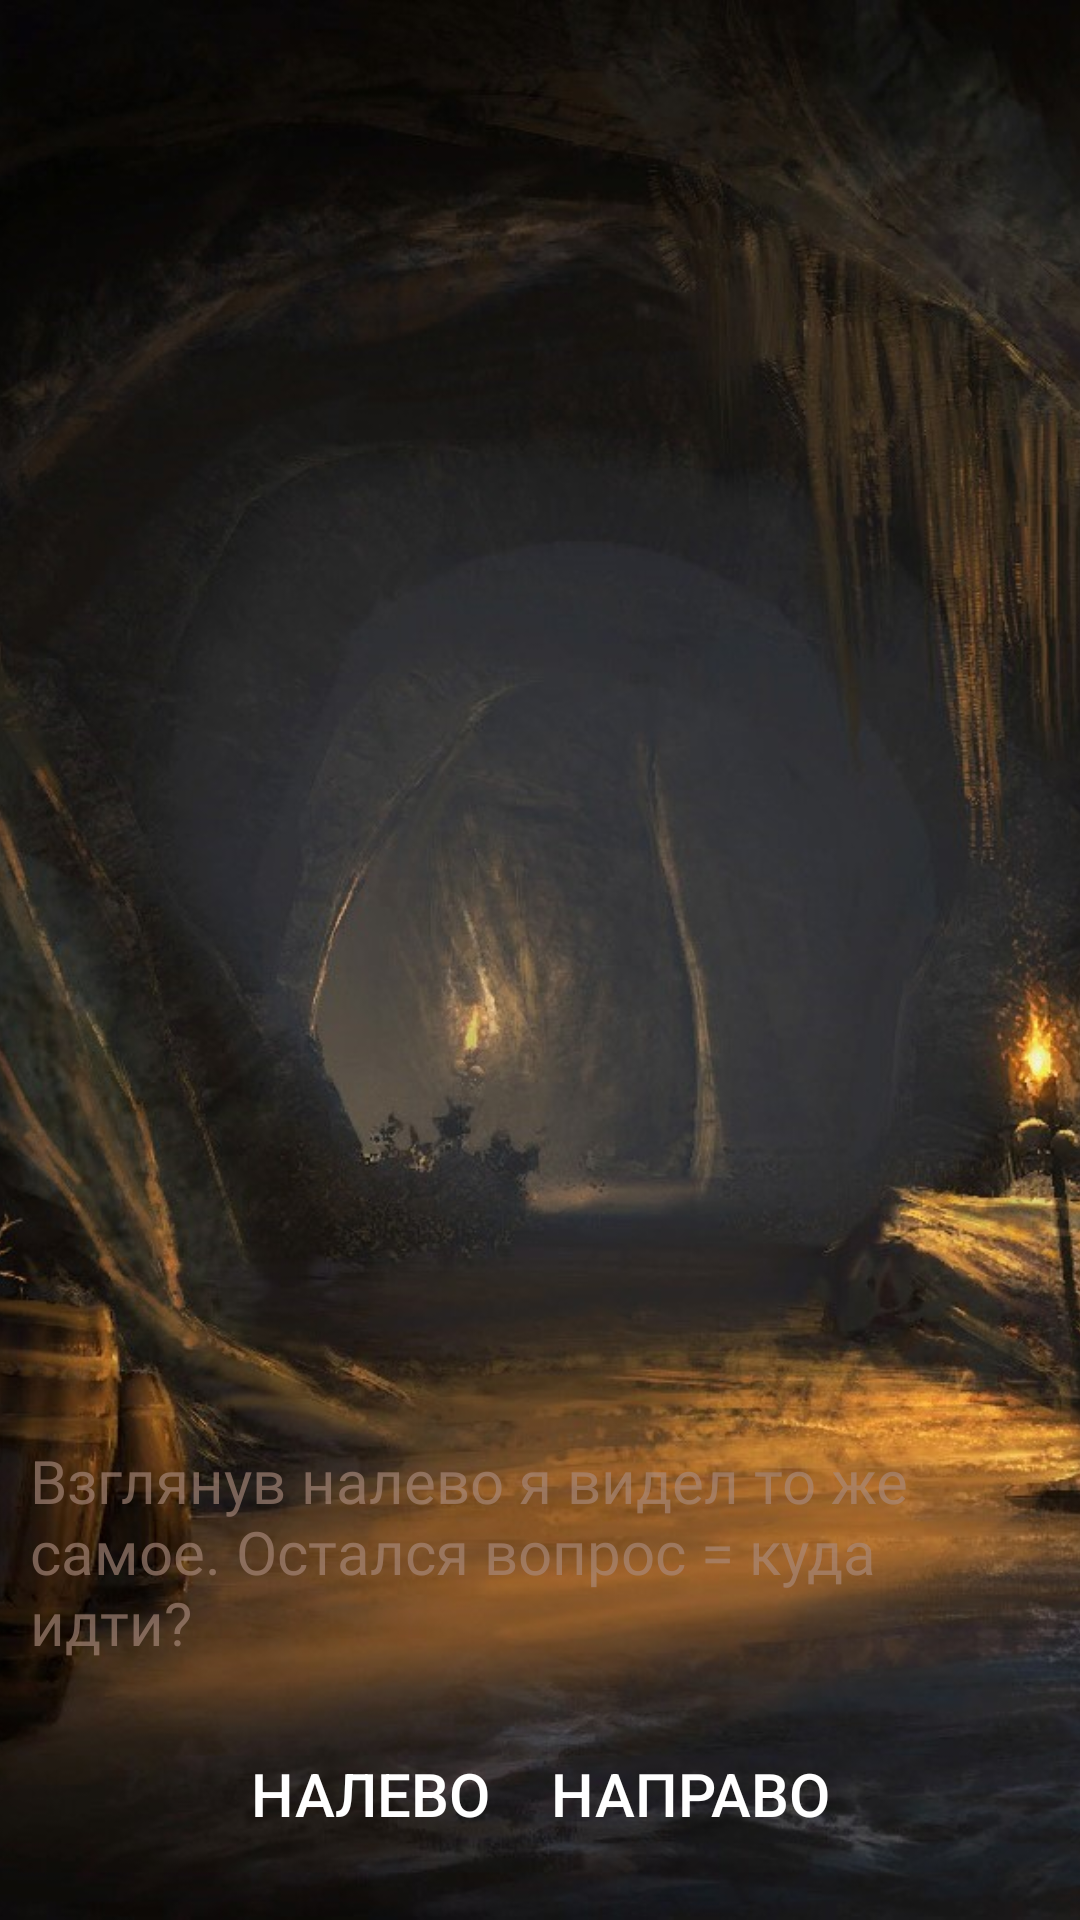

Produce the Android XML layout that renders to this screen, including the resource entries it uses.
<!-- AndroidManifest.xml: application theme Theme.LostSoul -->
<!-- res/layout/gamelevel8.xml -->
<?xml version="1.0" encoding="utf-8"?>
<RelativeLayout xmlns:android="http://schemas.android.com/apk/res/android"
    xmlns:app="http://schemas.android.com/apk/res-auto"
    android:layout_width="match_parent"
    android:layout_height="match_parent">

    <ImageView
        android:layout_width="match_parent"
        android:layout_height="match_parent"
        android:scaleType="centerCrop"
        app:srcCompat="@drawable/pravo"/>
    <LinearLayout
        android:layout_width="wrap_content"
        android:layout_height="76dp"
        android:layout_alignParentBottom="true"
        android:layout_centerHorizontal="true"
        android:padding="10dp"
        android:textColor="@color/black95"
        android:orientation="horizontal">

        <Button
            android:id="@+id/button14"
            android:layout_width="wrap_content"
            android:layout_height="wrap_content"
            android:layout_weight="1"
            android:background="@drawable/style_btn_stroke_black95_press_white"
            android:paddingLeft="10dp"
            android:paddingRight="10dp"
            android:text="Налево"
            android:textSize="20sp" />

        <Button
            android:id="@+id/button20"
            android:layout_width="wrap_content"
            android:layout_height="wrap_content"
            android:layout_weight="1"
            android:background="@drawable/style_btn_stroke_black95_press_white"
            android:paddingLeft="10dp"
            android:paddingRight="10dp"
            android:text="Направо"
            android:textSize="20sp" />
    </LinearLayout>

    <LinearLayout
        android:layout_width="wrap_content"
        android:layout_height="170dp"
        android:layout_alignParentBottom="true"
        android:layout_centerHorizontal="true"
        android:padding="10dp"
        android:textColor="@color/black95"
        android:orientation="horizontal">

        <TextView
            android:layout_width="wrap_content"
            android:layout_height="wrap_content"
            android:layout_weight="1"
            android:fontFamily="@font/volja"
            android:text="Взглянув налево я видел то же самое. Остался вопрос = куда идти?"
            android:textSize="20sp"
            android:textColor="@color/kakih" />
    </LinearLayout>
</RelativeLayout>
<!-- resources referenced by this layout -->
<resources>
  <color name="black95">#95000000</color>
  <color name="kakih">#A3AA8B7D</color>
  <!-- drawable pravo: jpg bitmap (drawable-v24, 99932 bytes) -->
  <style name="Theme.LostSoul" parent="Theme.AppCompat">
          
          <item name="colorPrimary">@color/purple_500</item>
          <item name="colorPrimaryVariant">@color/purple_700</item>
          <item name="colorOnPrimary">@color/white</item>
          
          <item name="colorSecondary">@color/teal_200</item>
          <item name="colorSecondaryVariant">@color/teal_700</item>
          <item name="colorOnSecondary">@color/black</item>
          
          <item name="android:statusBarColor" tools:targetApi="l">?attr/colorPrimaryVariant</item>
          
      </style>
  <color name="purple_500">#FF6200EE</color>
  <color name="purple_700">#FF3700B3</color>
  <color name="white">#FFFFFFFF</color>
  <color name="teal_200">#FF03DAC5</color>
  <color name="teal_700">#FF018786</color>
  <color name="black">#FF000000</color>
</resources>
